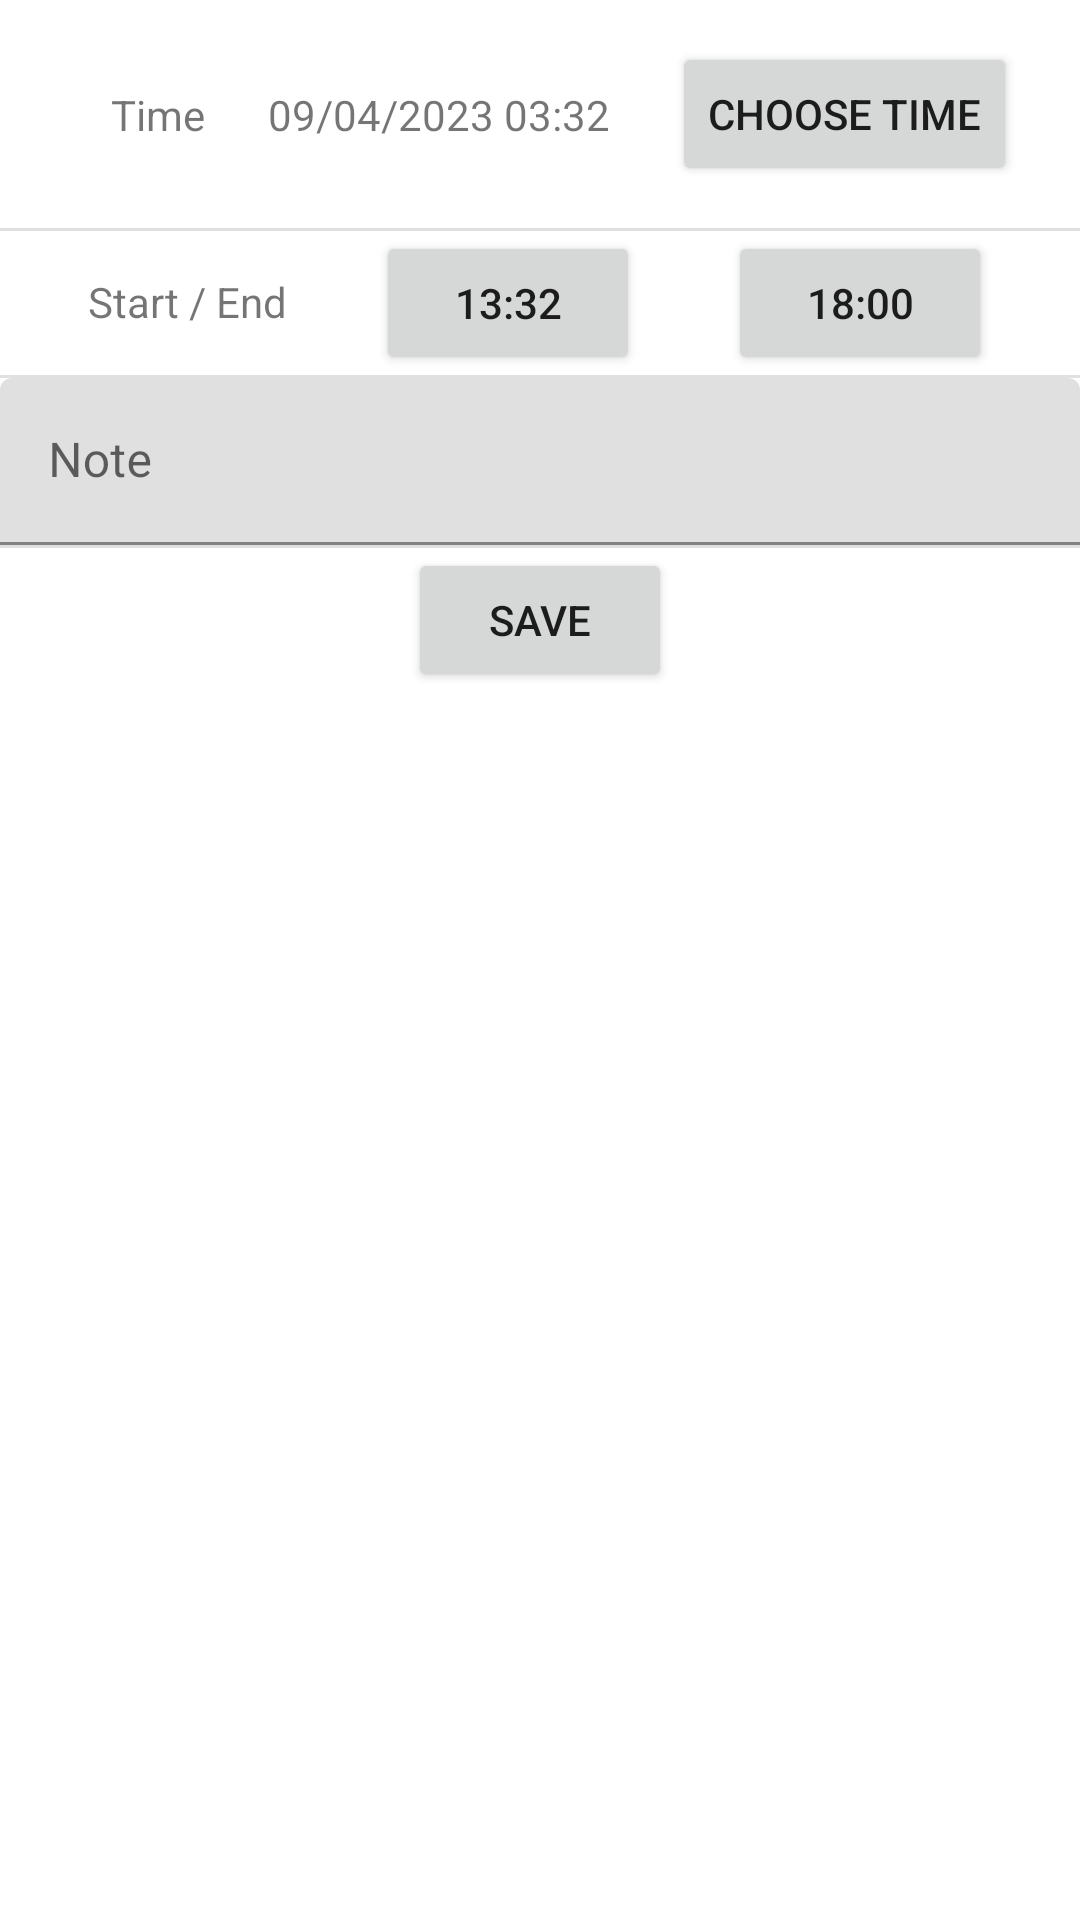

This screen was rendered from an Android layout file. Write that file and the resources it references.
<!-- AndroidManifest.xml: application theme Theme.BabyTracker -->
<!-- res/layout/activity_sleep_record.xml -->
<?xml version="1.0" encoding="utf-8"?>
<androidx.constraintlayout.widget.ConstraintLayout xmlns:android="http://schemas.android.com/apk/res/android"
    xmlns:app="http://schemas.android.com/apk/res-auto"
    android:layout_width="match_parent"
    android:layout_height="match_parent">

    <TextView
        android:id="@+id/tv_time_picker_heading"
        android:layout_width="wrap_content"
        android:layout_height="wrap_content"
        android:layout_marginStart="16sp"
        android:text="Time"
        app:layout_constraintHorizontal_chainStyle="spread"
        app:layout_constraintStart_toStartOf="parent"
        app:layout_constraintEnd_toStartOf="@id/tv_time_picker_current_time"
        app:layout_constraintTop_toTopOf="parent"
        app:layout_constraintBottom_toTopOf="@id/div_start_end_time"/>

    <TextView
        android:id="@+id/tv_time_picker_current_time"
        android:layout_width="wrap_content"
        android:layout_height="wrap_content"
        android:text="09/04/2023 03:32"
        app:layout_constraintHorizontal_chainStyle="spread"
        app:layout_constraintStart_toEndOf="@id/tv_time_picker_heading"
        app:layout_constraintEnd_toStartOf="@id/bt_time_picker_pop_up"
        app:layout_constraintTop_toTopOf="parent"
        app:layout_constraintBottom_toTopOf="@id/div_start_end_time"/>

    <Button
        android:id="@+id/bt_time_picker_pop_up"
        android:layout_width="wrap_content"
        android:layout_height="wrap_content"
        android:text="Choose Time"
        app:layout_constraintHorizontal_chainStyle="spread"
        app:layout_constraintStart_toEndOf="@+id/tv_time_picker_current_time"
        app:layout_constraintEnd_toEndOf="parent"
        app:layout_constraintTop_toTopOf="parent"
        app:layout_constraintBottom_toTopOf="@id/div_start_end_time"/>

    <View
        android:id="@+id/div_start_end_time"
        android:layout_width="match_parent"
        android:layout_height="1dp"
        android:background="?android:attr/listDivider"
        app:layout_constraintStart_toStartOf="parent"
        app:layout_constraintEnd_toEndOf="parent"
        app:layout_constraintTop_toBottomOf="@id/bt_time_picker_pop_up"
        app:layout_constraintBottom_toTopOf="@id/tv_start_end_time_heading"/>

    <TextView
        android:id="@+id/tv_start_end_time_heading"
        android:layout_width="wrap_content"
        android:layout_height="wrap_content"
        android:text="Start / End"
        app:layout_constraintHorizontal_chainStyle="spread"
        app:layout_constraintStart_toStartOf="parent"
        app:layout_constraintEnd_toStartOf="@id/bt_start_time_picker"
        app:layout_constraintTop_toTopOf="@id/div_start_end_time"
        app:layout_constraintBottom_toTopOf="@id/div_note"/>

    <Button
        android:id="@+id/bt_start_time_picker"
        android:layout_width="wrap_content"
        android:layout_height="wrap_content"
        android:text="13:32"
        app:layout_constraintHorizontal_chainStyle="spread"
        app:layout_constraintStart_toEndOf="@id/tv_start_end_time_heading"
        app:layout_constraintEnd_toStartOf="@id/bt_end_time_picker"
        app:layout_constraintTop_toBottomOf="@id/div_start_end_time"
        app:layout_constraintBottom_toTopOf="@id/div_note" />

    <Button
        android:id="@+id/bt_end_time_picker"
        android:layout_width="wrap_content"
        android:layout_height="wrap_content"
        android:text="18:00"
        app:layout_constraintHorizontal_chainStyle="spread"
        app:layout_constraintStart_toEndOf="@id/bt_start_time_picker"
        app:layout_constraintEnd_toEndOf="parent"
        app:layout_constraintTop_toBottomOf="@id/div_start_end_time"
        app:layout_constraintBottom_toTopOf="@id/div_note" />


    <View
        android:id="@+id/div_note"
        android:layout_width="match_parent"
        android:layout_height="1dp"
        android:background="?android:attr/listDivider"
        app:layout_constraintStart_toStartOf="parent"
        app:layout_constraintEnd_toEndOf="parent"
        app:layout_constraintTop_toBottomOf="@id/bt_end_time_picker"
        app:layout_constraintBottom_toTopOf="@id/til_note" />

    <com.google.android.material.textfield.TextInputLayout
        android:id="@+id/til_note"
        android:layout_width="match_parent"
        android:layout_height="wrap_content"
        app:layout_constraintStart_toStartOf="parent"
        app:layout_constraintTop_toBottomOf="@id/div_note"
        >

        <com.google.android.material.textfield.TextInputEditText
            android:id="@+id/tiet_note"
            android:layout_width="match_parent"
            android:layout_height="wrap_content"
            android:hint="Note" />

    </com.google.android.material.textfield.TextInputLayout>

    <View
        android:id="@+id/div_save"
        android:layout_width="match_parent"
        android:layout_height="1dp"
        android:background="?android:attr/listDivider"
        app:layout_constraintStart_toStartOf="parent"
        app:layout_constraintTop_toBottomOf="@id/til_note"
        />

    <Button
        android:id="@+id/bt_save"
        android:layout_width="wrap_content"
        android:layout_height="wrap_content"
        android:layout_weight="1"
        android:text="Save"
        app:layout_constraintStart_toStartOf="parent"
        app:layout_constraintEnd_toEndOf="parent"
        app:layout_constraintTop_toBottomOf="@id/div_save"
        />


</androidx.constraintlayout.widget.ConstraintLayout>
<!-- resources referenced by this layout -->
<resources>
  <style name="Theme.BabyTracker" parent="Theme.MaterialComponents.DayNight.DarkActionBar">
          
          <item name="colorPrimary">@color/purple_500</item>
          <item name="colorPrimaryVariant">@color/purple_700</item>
          <item name="colorOnPrimary">@color/white</item>
          
          <item name="colorSecondary">@color/teal_200</item>
          <item name="colorSecondaryVariant">@color/teal_700</item>
          <item name="colorOnSecondary">@color/black</item>
          
          <item name="android:statusBarColor">?attr/colorPrimaryVariant</item>
          
  
          
          <item name="android:windowNoTitle">true</item>
      </style>
  <!-- not gathered from this repository: default colours our renderer supplied (Android Studio template values) -->
  <color name="purple_500">#FF6200EE</color>
  <color name="purple_700">#FF3700B3</color>
  <color name="teal_200">#FF03DAC5</color>
  <color name="teal_700">#FF018786</color>
  <color name="black">#FF000000</color>
  <color name="white">#FFFFFFFF</color>
</resources>
